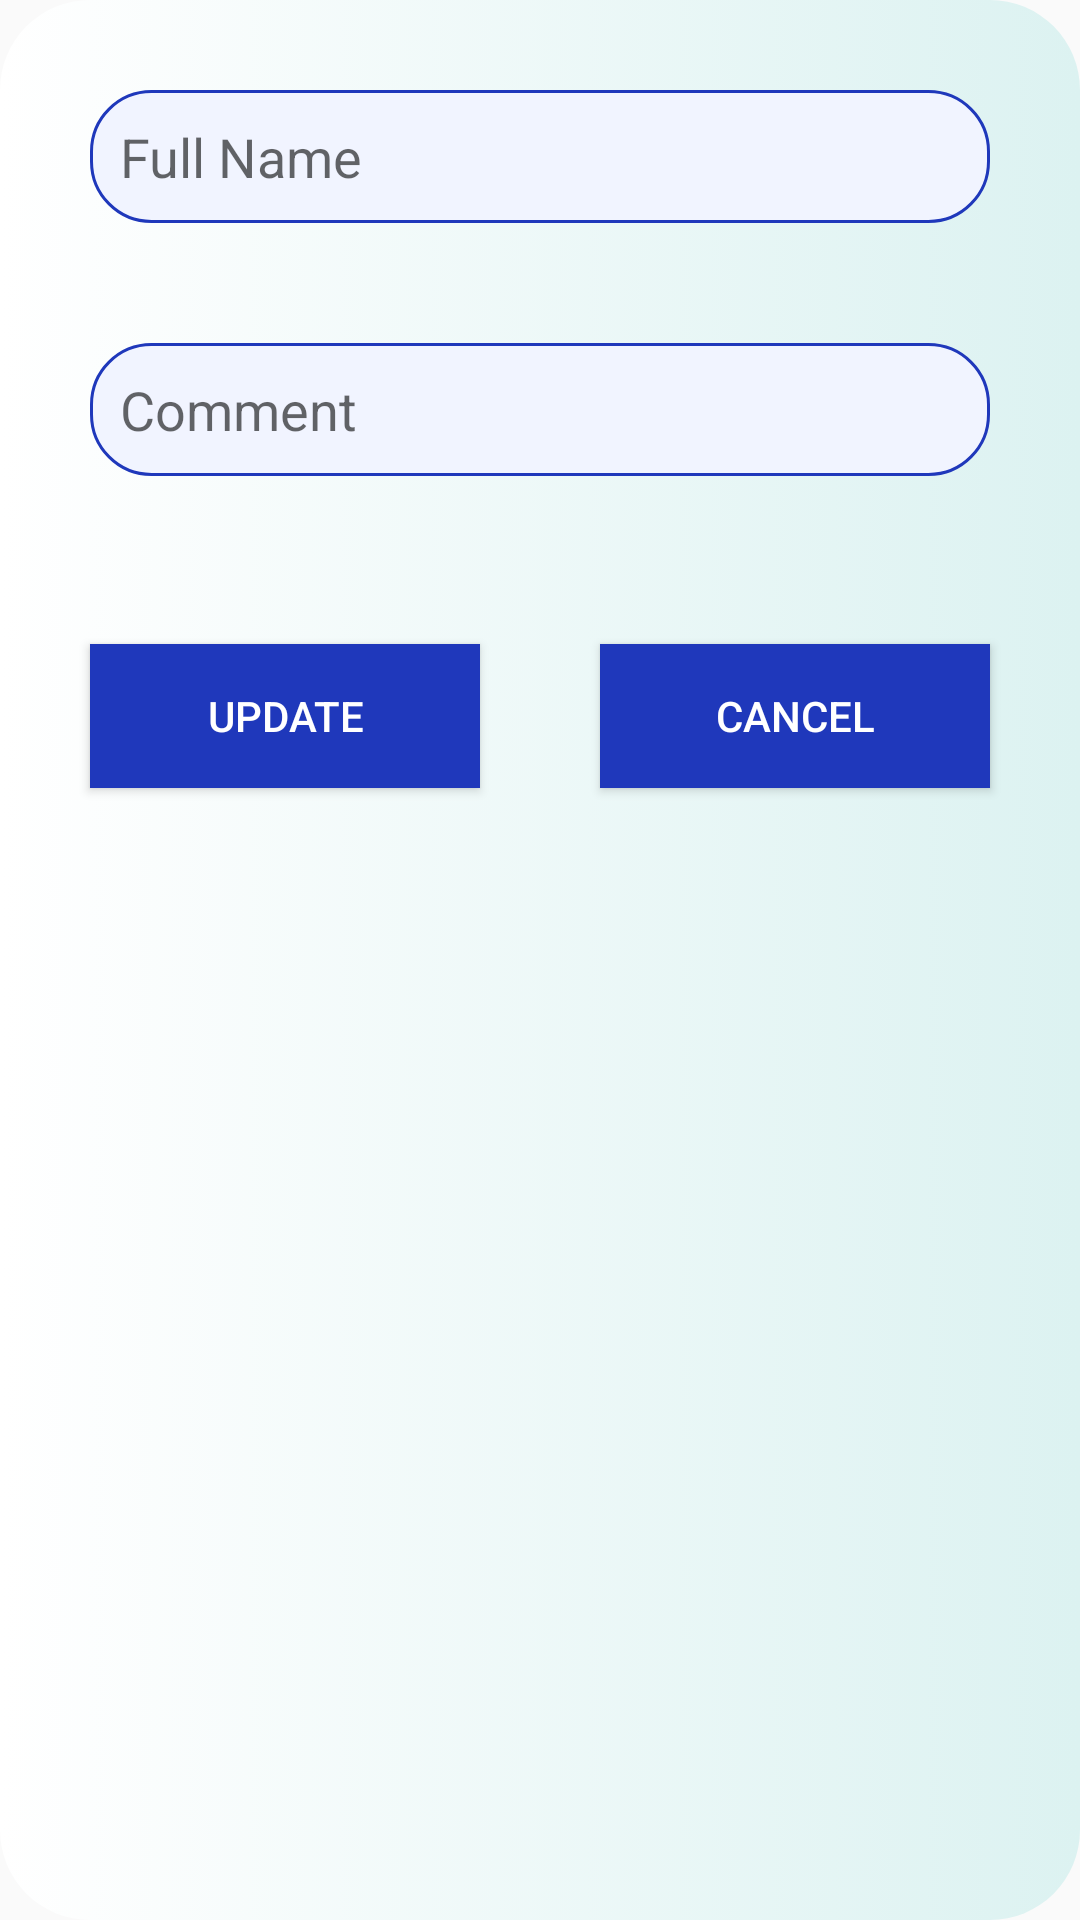

Android layout source for this screen:
<!-- AndroidManifest.xml: application theme Theme.StudentSmartCare -->
<!-- res/layout/activity_update_feedback.xml -->
<LinearLayout xmlns:android="http://schemas.android.com/apk/res/android"
    android:layout_width="match_parent"
    android:layout_height="wrap_content"
    android:layout_centerInParent="true"
    android:orientation="vertical"
    android:background="@drawable/rectanglebackground"
    android:padding="10dp">

    <EditText
        android:id="@+id/editTextFullName"
        android:layout_width="match_parent"
        android:layout_height="wrap_content"
        android:background="@drawable/rounded_textview"
        android:layout_margin="20dp"
        android:hint="Full Name" />

    <EditText
        android:id="@+id/editTextComment"
        android:layout_width="match_parent"
        android:background="@drawable/rounded_textview"
        android:layout_margin="20dp"
        android:layout_height="wrap_content"
        android:hint="Comment" />

    <LinearLayout
        android:layout_width="match_parent"
        android:layout_height="wrap_content"
        android:orientation="horizontal"
        android:layout_marginTop="16dp">

        <Button
            android:id="@+id/buttonUpdate"
            android:layout_width="0dp"
            android:layout_height="wrap_content"
            android:layout_weight="1"
            android:background="@color/navyBlue"
            android:textColor="@color/white"
            android:layout_margin="20dp"
            android:text="Update" />


        <Button
            android:id="@+id/buttonCancel"
            android:layout_width="0dp"
            android:layout_height="wrap_content"
            android:layout_weight="1"
            android:background="@color/navyBlue"
            android:textColor="@color/white"
            android:layout_margin="20dp"

            android:text="Cancel" />
    </LinearLayout>
</LinearLayout>
<!-- resources referenced by this layout -->
<resources>
  <color name="navyBlue">#1F38BB</color>
  <color name="white">#FFFFFFFF</color>
  <!-- drawable rectanglebackground (drawable) -->
  <?xml version="1.0" encoding="utf-8"?>
  <selector xmlns:android="http://schemas.android.com/apk/res/android">
  <item>
      <shape android:shape="rectangle">
          <corners android:radius="30dp"/>
          <gradient android:startColor="@color/white" android:endColor="@color/lightBlue"/>
  
      </shape>
  </item>
  </selector>
  <!-- drawable rounded_textview (drawable) -->
  <?xml version="1.0" encoding="utf-8"?>
  <shape xmlns:android="http://schemas.android.com/apk/res/android"
      android:shape="rectangle">
      <solid android:color="#F1F4FF" />
      <corners android:radius="20dp" />
      <stroke android:width="1dp" android:color="@color/navyBlue" />
      <padding android:top="10dp" android:bottom="10dp" android:right="10dp" android:left="10dp" />
  
  </shape>
  <style name="Theme.StudentSmartCare" parent="Base.Theme.StudentSmartCare" />
  <color name="lightBlue">#DCF2F1</color>
  <style name="Base.Theme.StudentSmartCare" parent="Theme.AppCompat.Light.NoActionBar">
          <item name="android:windowIsTranslucent">true</item>
          
          
  
      </style>
</resources>
